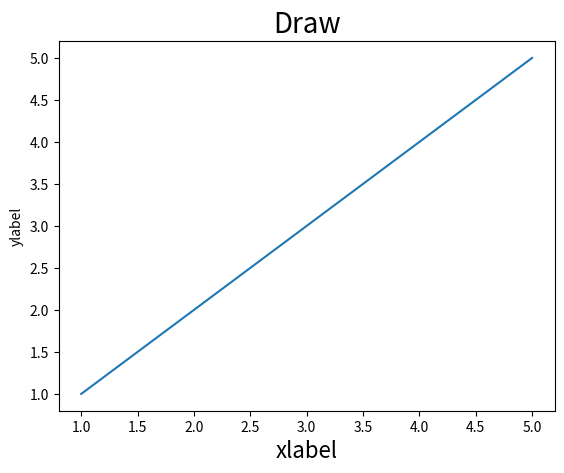

Python code for this plot:
import numpy as np
import matplotlib.pyplot as plt

###basic picture
plt.plot([1,2,3,4,5], [1,2,3,4,5]) #paint x axis & y axis
#plt.show()

plt.xlabel("xlabel", fontsize=16)
plt.ylabel("ylabel")
plt.title("Draw", fontsize=20)
#plt.show()





